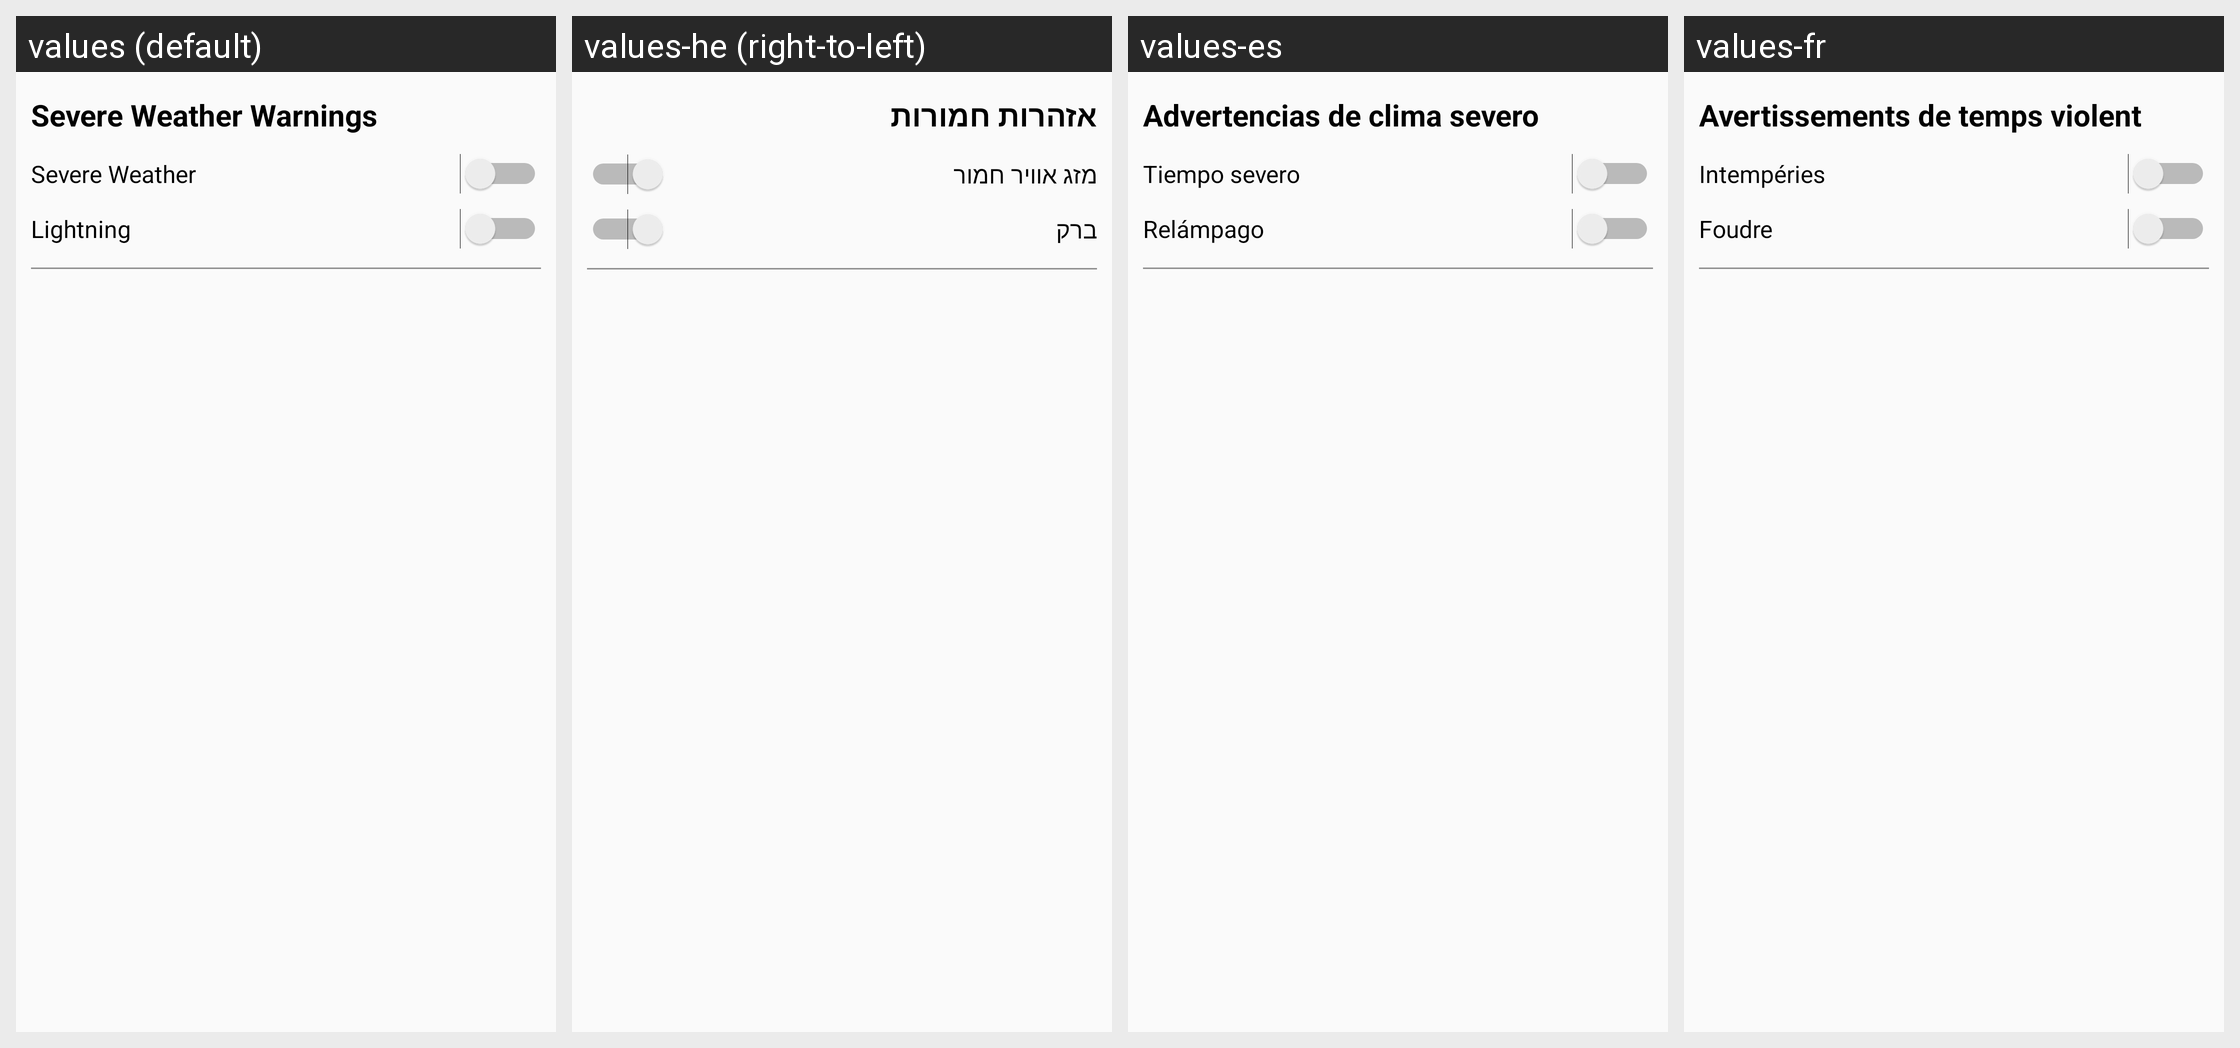

Strings drawn on this Android screen and how each of the app's shown locales translates them:
Android screen res/layout/fragment_notification_settings.xml rendered under 4 locales, left to right: values (default), values-he (right-to-left), values-es, values-fr. Device: Nexus 5 (rendered at 1080×1920; each locale shown at half size, 540×960, under a caption strip naming it); theme AppTheme.
Other locales in the repository, not shown: values-am, values-ar, values-bn, values-de, values-el, values-hi, values-hy, values-it, values-iw, values-ja, values-ko, values-nl, values-pl, values-pt, values-ru, values-sl, values-sv, values-tr, values-zh-rCN, values-zh-rTW.
Strings drawn on this screen, with the default value and each locale's value (text and hints the layout hard-codes, and strings that could not be matched under every locale, appear in the picture but are not listed):

severe_weather_warnings
  values: Severe Weather Warnings
  values-he: אזהרות חמורות
  values-es: Advertencias de clima severo
  values-fr: Avertissements de temps violent

severe_weather
  values: Severe Weather
  values-he: מזג אוויר חמור
  values-es: Tiempo severo
  values-fr: Intempéries

lightning
  values: Lightning
  values-he: ברק
  values-es: Relámpago
  values-fr: Foudre
